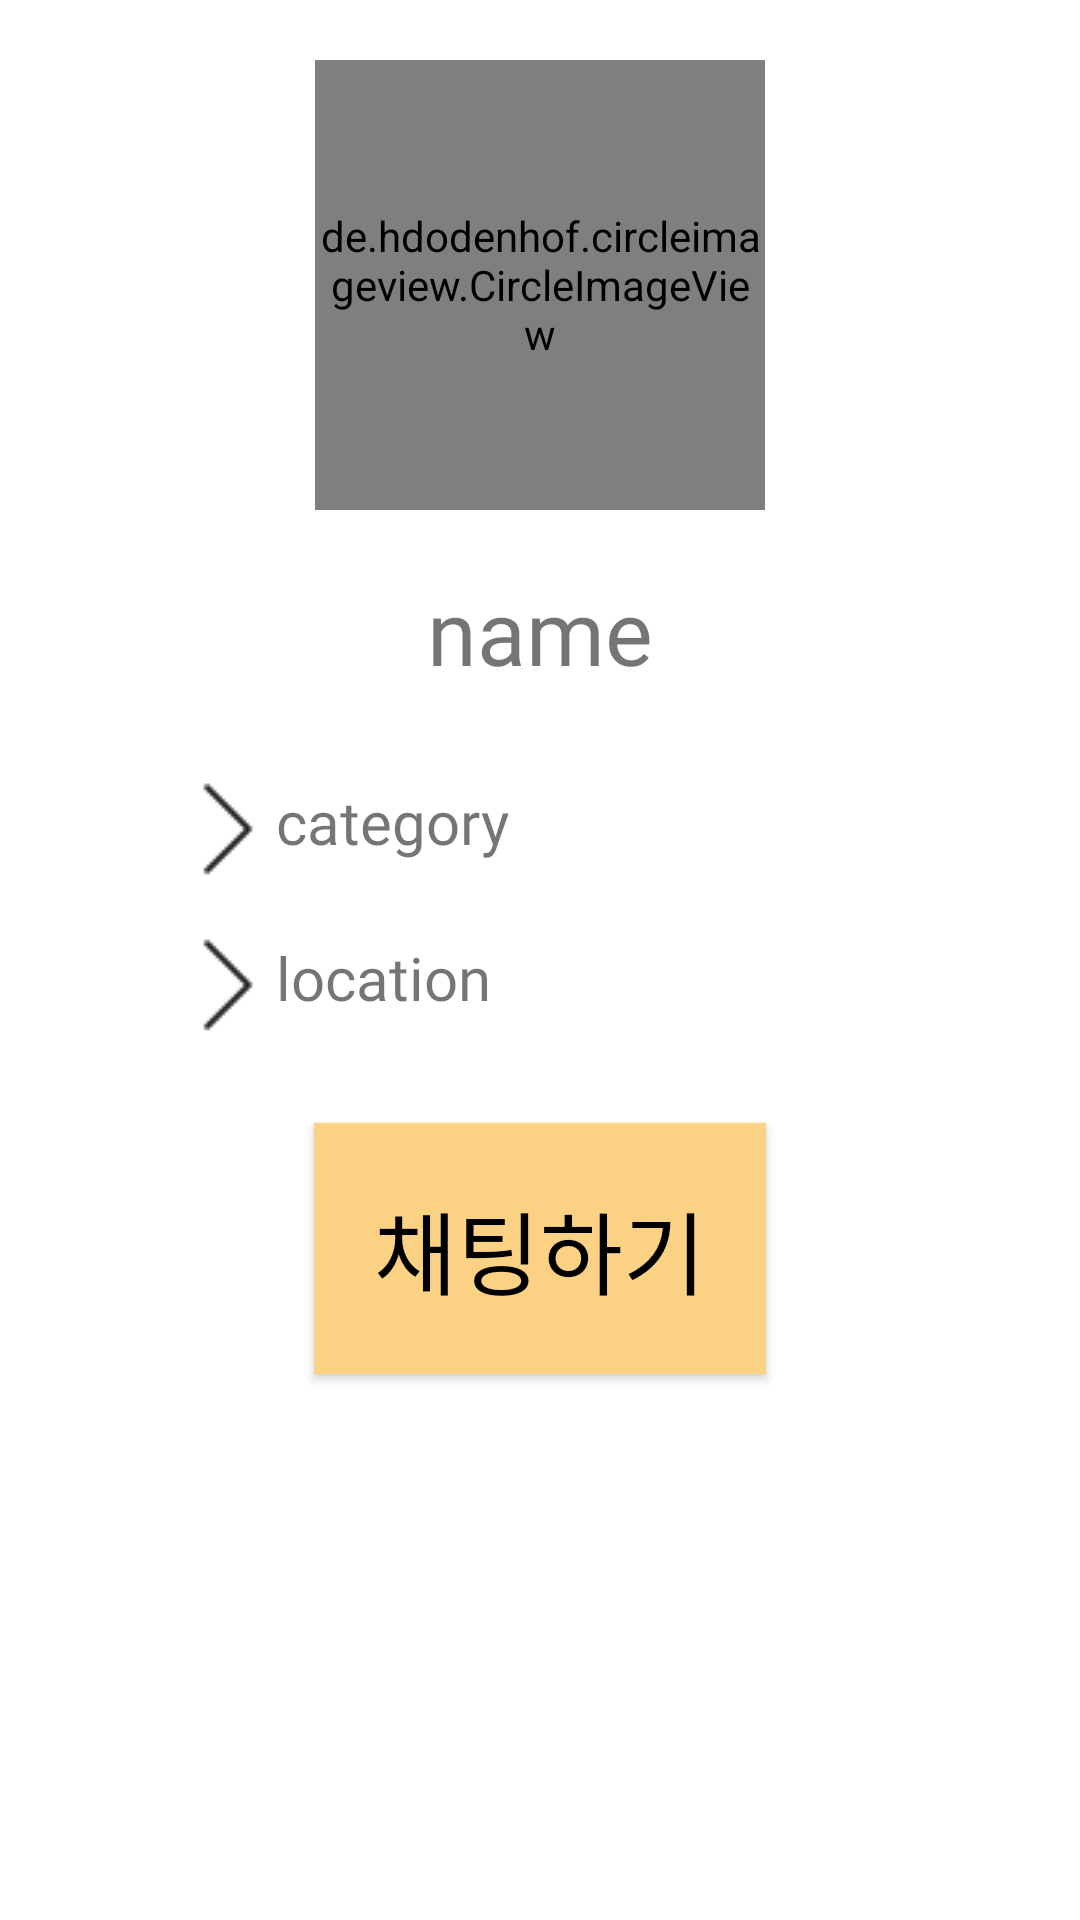

Reconstruct the res/layout file that produces this screen, plus the resources it refers to.
<!-- AndroidManifest.xml: application theme Theme.UntactShop -->
<!-- res/layout/shop_info.xml -->
<?xml version="1.0" encoding="utf-8"?>
<LinearLayout xmlns:android="http://schemas.android.com/apk/res/android"
    android:layout_width="match_parent"
    android:layout_height="match_parent"
    android:orientation="horizontal">

    <LinearLayout
        android:layout_width="match_parent"
        android:layout_height="match_parent"
        android:gravity="center_horizontal"
        android:orientation="vertical">

        <de.hdodenhof.circleimageview.CircleImageView
            android:id="@+id/img_category"
            android:layout_width="150dp"
            android:layout_height="150dp"
            android:layout_marginTop="20dp"
            android:layout_marginBottom="20dp"/>

        <TextView
            android:id="@+id/text_name"
            android:layout_width="wrap_content"
            android:layout_height="wrap_content"
            android:layout_marginBottom="30dp"
            android:fontFamily="@font/title"
            android:text="name"
            android:textSize="30sp" />

        <TextView
            android:id="@+id/text_category"
            android:layout_width="wrap_content"
            android:layout_height="wrap_content"
            android:layout_gravity="left"
            android:layout_marginBottom="20dp"
            android:drawableLeft="@drawable/bar"
            android:fontFamily="@font/font"
            android:paddingLeft="60dp"
            android:text="category"
            android:textSize="20sp" />

        <TextView
            android:id="@+id/text_locaton"
            android:layout_width="wrap_content"
            android:layout_height="wrap_content"
            android:layout_gravity="left"
            android:layout_marginBottom="30dp"
            android:drawableLeft="@drawable/bar"
            android:fontFamily="@font/font"
            android:paddingLeft="60dp"
            android:text="location"
            android:textSize="20sp" />

        <Button
            android:id="@+id/chat_button"
            android:layout_width="wrap_content"
            android:layout_height="wrap_content"
            android:background="#FBD184"
            android:fontFamily="@font/font"
            android:padding="20dp"
            android:text="채팅하기"
            android:textColor="@color/black"
            android:textSize="30dp" />
    </LinearLayout>
</LinearLayout>
<!-- resources referenced by this layout -->
<resources>
  <color name="black">#000000</color>
  <!-- drawable bar: png bitmap (drawable-v24, 394 bytes) -->
  <style name="Theme.UntactShop" parent="Theme.MaterialComponents.DayNight.NoActionBar">
          
          <item name="colorPrimary">@color/purple_500</item>
          <item name="colorPrimaryVariant">@color/purple_700</item>
          <item name="colorOnPrimary">@color/white</item>
          
          <item name="colorSecondary">@color/teal_200</item>
          <item name="colorSecondaryVariant">@color/teal_700</item>
          <item name="colorOnSecondary">@color/black</item>
          
          <item name="android:statusBarColor" tools:targetApi="l">?attr/colorPrimaryVariant</item>
          
  
          <item name="windowActionBar">false</item>
          <item name="windowNoTitle">true</item>
      </style>
  <color name="purple_500">#FBD184</color>
  <color name="purple_700">#CDBDF3</color>
  <color name="white">#FFFFFFFF</color>
  <color name="teal_200">#FF03DAC5</color>
  <color name="teal_700">#FF018786</color>
</resources>
